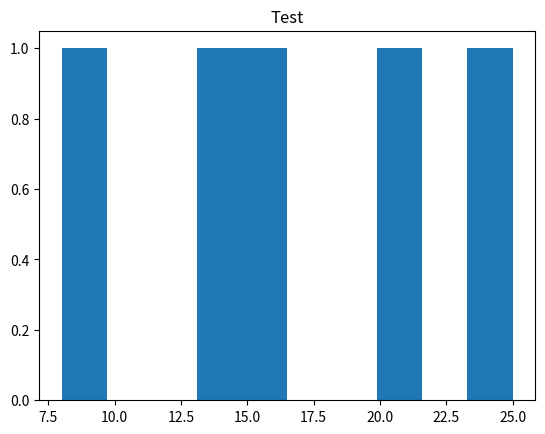

Generate this figure with matplotlib:
# Playing with a bunch of graphs.
# Today I learned about Histograms.

from matplotlib import pyplot as plt

x = [8, 14, 20, 15, 25]

plt.hist(x)
plt.title("Test")

plt.savefig('my_hist.png')
print("Histogram saved as my_hist.png")
